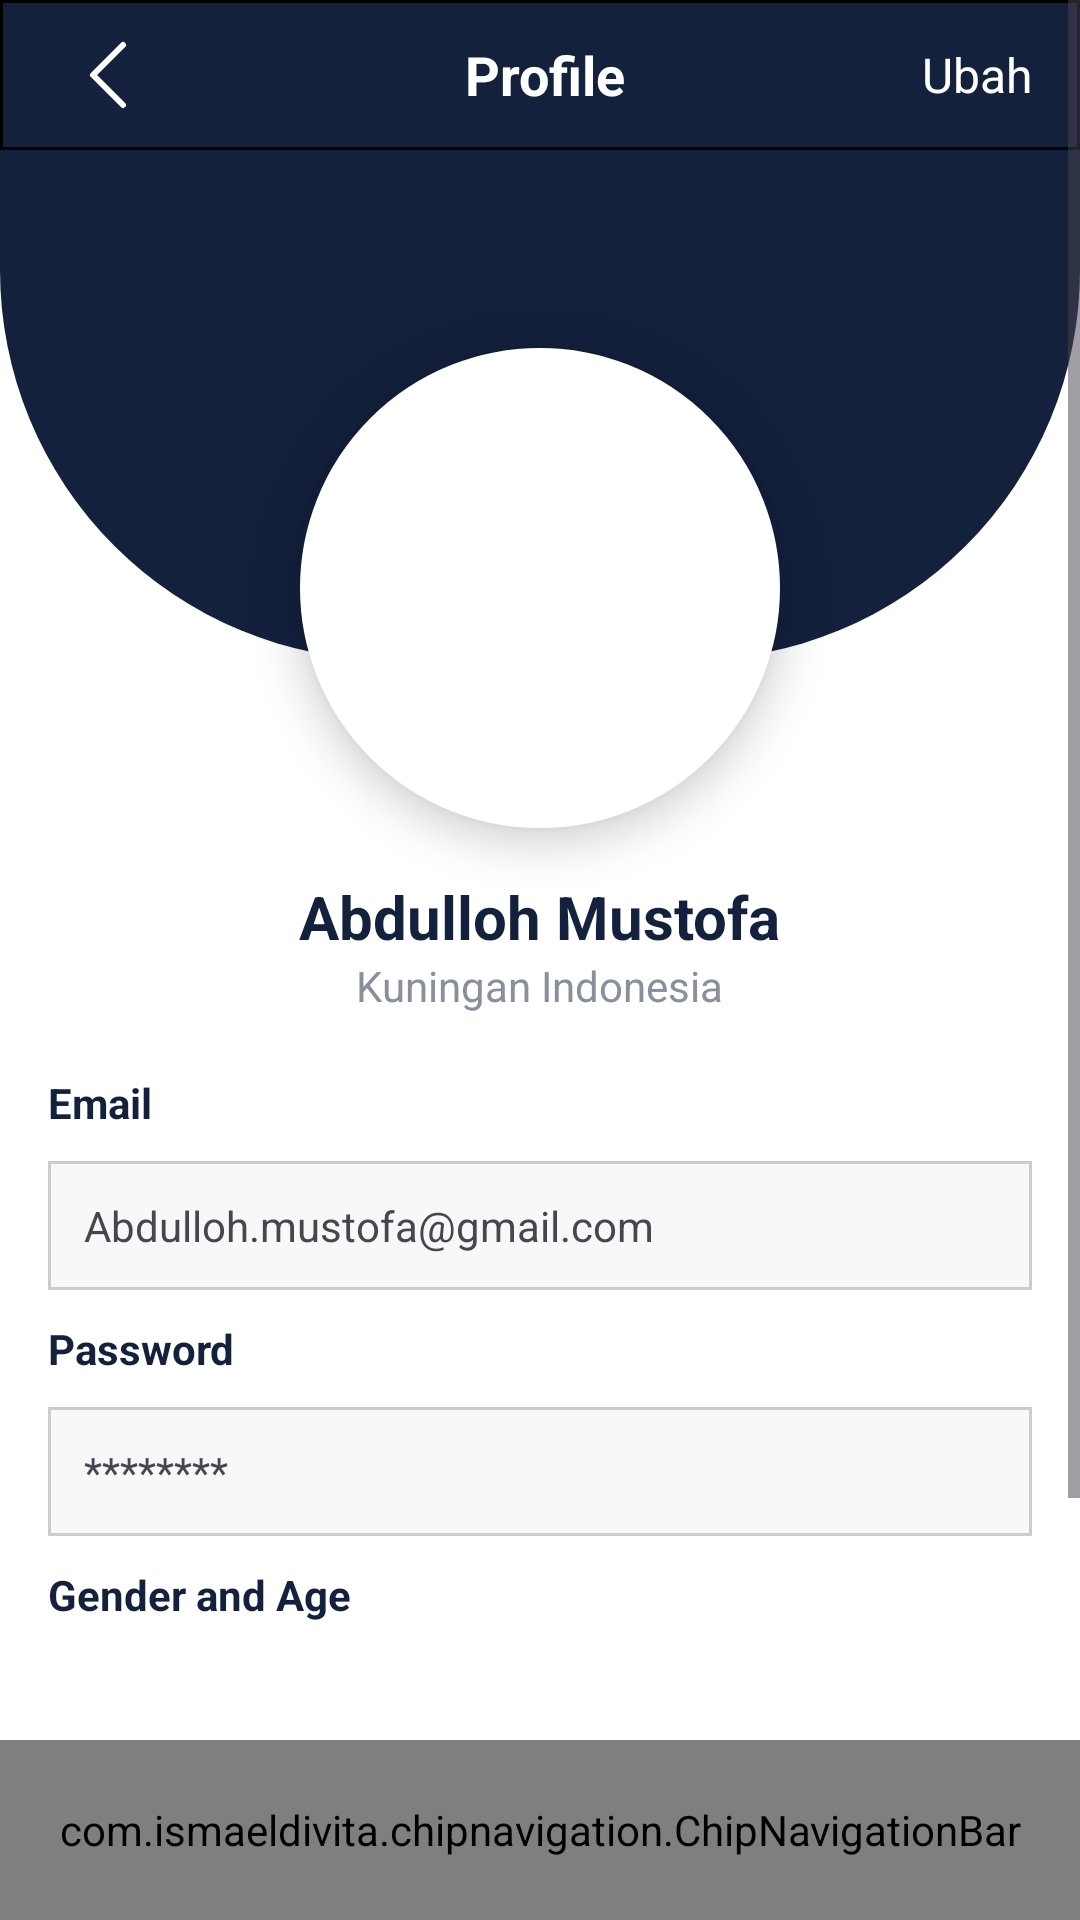

Here is an Android app screen rendered from its layout file. Give the layout XML and the strings, colors and styles it references.
<!-- AndroidManifest.xml: application theme Theme.WisataKU -->
<!-- res/layout/activity_profile.xml -->
<?xml version="1.0" encoding="utf-8"?>
<androidx.constraintlayout.widget.ConstraintLayout xmlns:android="http://schemas.android.com/apk/res/android"
    xmlns:app="http://schemas.android.com/apk/res-auto"
    xmlns:tools="http://schemas.android.com/tools"
    android:id="@+id/main"
    android:layout_width="match_parent"
    android:layout_height="match_parent"
    tools:context=".View.DetailDestinationActivity"
    android:background="@color/white">

    <ScrollView
        android:layout_width="match_parent"
        android:layout_height="match_parent"
        android:paddingBottom="100dp"
        >

        <LinearLayout
            android:layout_width="match_parent"
            android:layout_height="wrap_content"
            android:orientation="vertical"
            >

            <androidx.constraintlayout.widget.ConstraintLayout
                android:layout_width="match_parent"
                android:layout_height="match_parent"
                android:background="@color/white">

                <ImageView
                    android:id="@+id/bg_top"
                    android:layout_width="match_parent"
                    android:layout_height="220dp"
                    android:scaleType="fitXY"
                    android:src="@drawable/bg_atas"
                    app:layout_constraintBottom_toBottomOf="parent"
                    app:layout_constraintEnd_toEndOf="parent"
                    app:layout_constraintHorizontal_bias="0.0"
                    app:layout_constraintStart_toStartOf="parent"
                    app:layout_constraintTop_toTopOf="parent"
                    app:layout_constraintVertical_bias="0.0" />

                <LinearLayout
                    android:id="@+id/header"
                    android:layout_width="0dp"
                    android:layout_height="50dp"
                    android:background="@drawable/nav_atas"
                    android:gravity="center_vertical"
                    android:orientation="horizontal"
                    app:layout_constraintEnd_toEndOf="parent"
                    app:layout_constraintStart_toStartOf="parent"
                    app:layout_constraintTop_toTopOf="parent">

                    <ImageView
                        android:layout_width="40dp"
                        android:layout_height="40dp"
                        android:layout_marginStart="16dp"
                        android:contentDescription="Back"
                        android:src="@drawable/chevron_left_1" />

                    <TextView
                        android:layout_width="0dp"
                        android:layout_height="wrap_content"
                        android:layout_weight="1"
                        android:gravity="center"
                        android:text="Profile"
                        android:textColor="@color/white"
                        android:textSize="18sp"
                        android:textStyle="bold" />

                    <TextView
                        android:id="@+id/edit_profile_button"
                        android:layout_width="wrap_content"
                        android:layout_height="wrap_content"
                        android:layout_marginEnd="16dp"
                        android:text="Ubah"
                        android:textColor="@color/white"
                        android:textSize="16sp" />
                </LinearLayout>

                
                <LinearLayout
                    android:id="@+id/profile_content"
                    android:layout_width="0dp"
                    android:layout_height="wrap_content"
                    android:gravity="center_horizontal"
                    android:orientation="vertical"
                    android:padding="16dp"
                    app:layout_constraintEnd_toEndOf="parent"
                    app:layout_constraintStart_toStartOf="parent"
                    app:layout_constraintTop_toBottomOf="@id/header">

                    
                    <ImageView
                        android:layout_width="160dp"
                        android:layout_height="160dp"
                        android:layout_marginTop="50dp"
                        android:background="@drawable/pr_circle"
                        android:elevation="8dp"
                        android:src="@drawable/akun_bulat" />

                    
                    <TextView
                        android:layout_width="wrap_content"
                        android:layout_height="wrap_content"
                        android:layout_marginTop="16dp"
                        android:text="Abdulloh Mustofa"
                        android:textColor="@color/dongker"
                        android:textSize="20sp"
                        android:textStyle="bold" />

                    
                    <TextView
                        android:layout_width="wrap_content"
                        android:layout_height="wrap_content"
                        android:text="Kuningan Indonesia"
                        android:textColor="@color/dark_gray"
                        android:textSize="14sp" />

                    
                    <LinearLayout
                        android:layout_width="match_parent"
                        android:layout_height="wrap_content"
                        android:layout_marginTop="20dp"
                        android:orientation="vertical">


                        
                        <TextView
                            android:layout_width="match_parent"
                            android:layout_height="wrap_content"
                            android:layout_marginBottom="10dp"
                            android:text="Email"
                            android:textColor="@color/dongker"
                            android:textStyle="bold" />

                        <TextView
                            android:id="@+id/email_field"
                            android:layout_width="match_parent"
                            android:layout_height="wrap_content"
                            android:layout_marginBottom="10dp"
                            android:background="@drawable/input_background"
                            android:drawablePadding="8dp"
                            android:padding="12dp"
                            android:text="Abdulloh.mustofa@gmail.com" />

                        
                        <TextView
                            android:layout_width="match_parent"
                            android:layout_height="wrap_content"
                            android:layout_marginBottom="10dp"
                            android:text="Password"
                            android:textColor="@color/dongker"
                            android:textStyle="bold" />

                        <TextView
                            android:layout_width="match_parent"
                            android:layout_height="wrap_content"
                            android:layout_marginBottom="10dp"
                            android:background="@drawable/input_background"
                            android:padding="12dp"
                            android:text="********" />

                        <TextView
                            android:layout_width="match_parent"
                            android:layout_height="wrap_content"
                            android:layout_marginBottom="10dp"
                            android:text="Gender and Age"
                            android:textColor="@color/dongker"
                            android:textStyle="bold" />

                        
                        <LinearLayout
                            android:layout_width="match_parent"
                            android:layout_height="wrap_content"
                            android:layout_marginBottom="10dp"
                            android:orientation="horizontal"
                            android:weightSum="2">

                            <TextView
                                android:layout_width="0dp"
                                android:layout_height="wrap_content"
                                android:layout_weight="1"
                                android:background="@drawable/input_background"
                                android:padding="12dp"
                                android:text="Male"
                                android:textColor="@color/dongker" />

                            <TextView
                                android:layout_width="0dp"
                                android:layout_height="wrap_content"
                                android:layout_weight="1"
                                android:background="@drawable/input_background"
                                android:padding="12dp"
                                android:text="21 years"
                                android:textColor="@color/dongker" />
                        </LinearLayout>

                        
                        <TextView
                            android:layout_width="match_parent"
                            android:layout_height="wrap_content"
                            android:layout_marginBottom="10dp"
                            android:text="Phone Number"
                            android:textColor="@color/dongker"
                            android:textStyle="bold" />

                        <TextView
                            android:layout_width="match_parent"
                            android:layout_height="wrap_content"
                            android:background="@drawable/input_background"
                            android:padding="12dp"
                            android:text="087854234123" />
                    </LinearLayout>
                </LinearLayout>


            </androidx.constraintlayout.widget.ConstraintLayout>
        </LinearLayout>
    </ScrollView>

    <androidx.coordinatorlayout.widget.CoordinatorLayout
        android:id="@+id/coordinatorLayout"
        android:layout_width="match_parent"
        android:layout_height="60dp"
        app:layout_constraintBottom_toBottomOf="parent"
        app:layout_constraintEnd_toEndOf="parent"
        app:layout_constraintStart_toStartOf="parent">

        <com.ismaeldivita.chipnavigation.ChipNavigationBar
            android:id="@+id/bottom_navigation"
            android:layout_width="match_parent"
            android:layout_height="match_parent"
            android:layout_gravity="bottom"
            android:background="@color/white"
            app:cnb_unselectedColor="@color/dongker"
            app:cnb_menuResource="@menu/bottom_menu"
            tools:ignore="MissingClass" />


    </androidx.coordinatorlayout.widget.CoordinatorLayout>


</androidx.constraintlayout.widget.ConstraintLayout>
<!-- resources referenced by this layout -->
<resources>
  <color name="dark_gray">#898F9D</color>
  <color name="dongker">#14213D</color>
  <color name="white">#FFFFFFFF</color>
  <!-- drawable bg_atas (drawable) -->
  <shape xmlns:android="http://schemas.android.com/apk/res/android"
      android:shape="rectangle">
      <solid android:color="@color/dongker" />
      <corners
          android:bottomLeftRadius="130dp"
          android:bottomRightRadius="130dp" />
  </shape>
  <!-- drawable chevron_left_1 (drawable) -->
  <vector xmlns:android="http://schemas.android.com/apk/res/android"
      android:width="40dp"
      android:height="40dp"
      android:viewportWidth="40"
      android:viewportHeight="40">
    <path
        android:pathData="M25,30L15,20L25,10"
        android:strokeLineJoin="round"
        android:strokeWidth="2"
        android:fillColor="#00000000"
        android:strokeColor="#ffffff"
        android:strokeLineCap="round"/>
  </vector>
  <!-- drawable input_background (drawable) -->
  <shape xmlns:android="http://schemas.android.com/apk/res/android">
      <solid android:color="#F8F8F8" />
      <corners android:radius="0dp" />
      <stroke android:width="1dp" android:color="#CCCCCC" />
  </shape>
  <!-- drawable nav_atas (drawable) -->
  <shape xmlns:android="http://schemas.android.com/apk/res/android">
      <solid android:color="@color/dongker" />
      <corners android:radius="0dp" />
      <stroke android:width="1dp" android:color="@color/black" />
  </shape>
  <!-- drawable pr_circle (drawable) -->
  <?xml version="1.0" encoding="utf-8"?>
  <shape xmlns:android="http://schemas.android.com/apk/res/android"
      android:shape="oval">
  
      
      <solid android:color="#FFFFFF" />
  
      
      <stroke
          android:width="2dp"
          android:color="#FFFFFF" />
  
      
      <padding
          android:left="4dp"
          android:top="4dp"
          android:right="4dp"
          android:bottom="4dp" />
  </shape>
  <style name="Theme.WisataKU" parent="Base.Theme.WisataKU" />
  <color name="black">#FF000000</color>
  <style name="Base.Theme.WisataKU" parent="Theme.Material3.DayNight.NoActionBar">
          
          
  
          <item name="android:statusBarColor" tools:targetApi="1">@color/black</item>
          <item name="android:navigationBarColor">@color/black</item>
      </style>
</resources>
